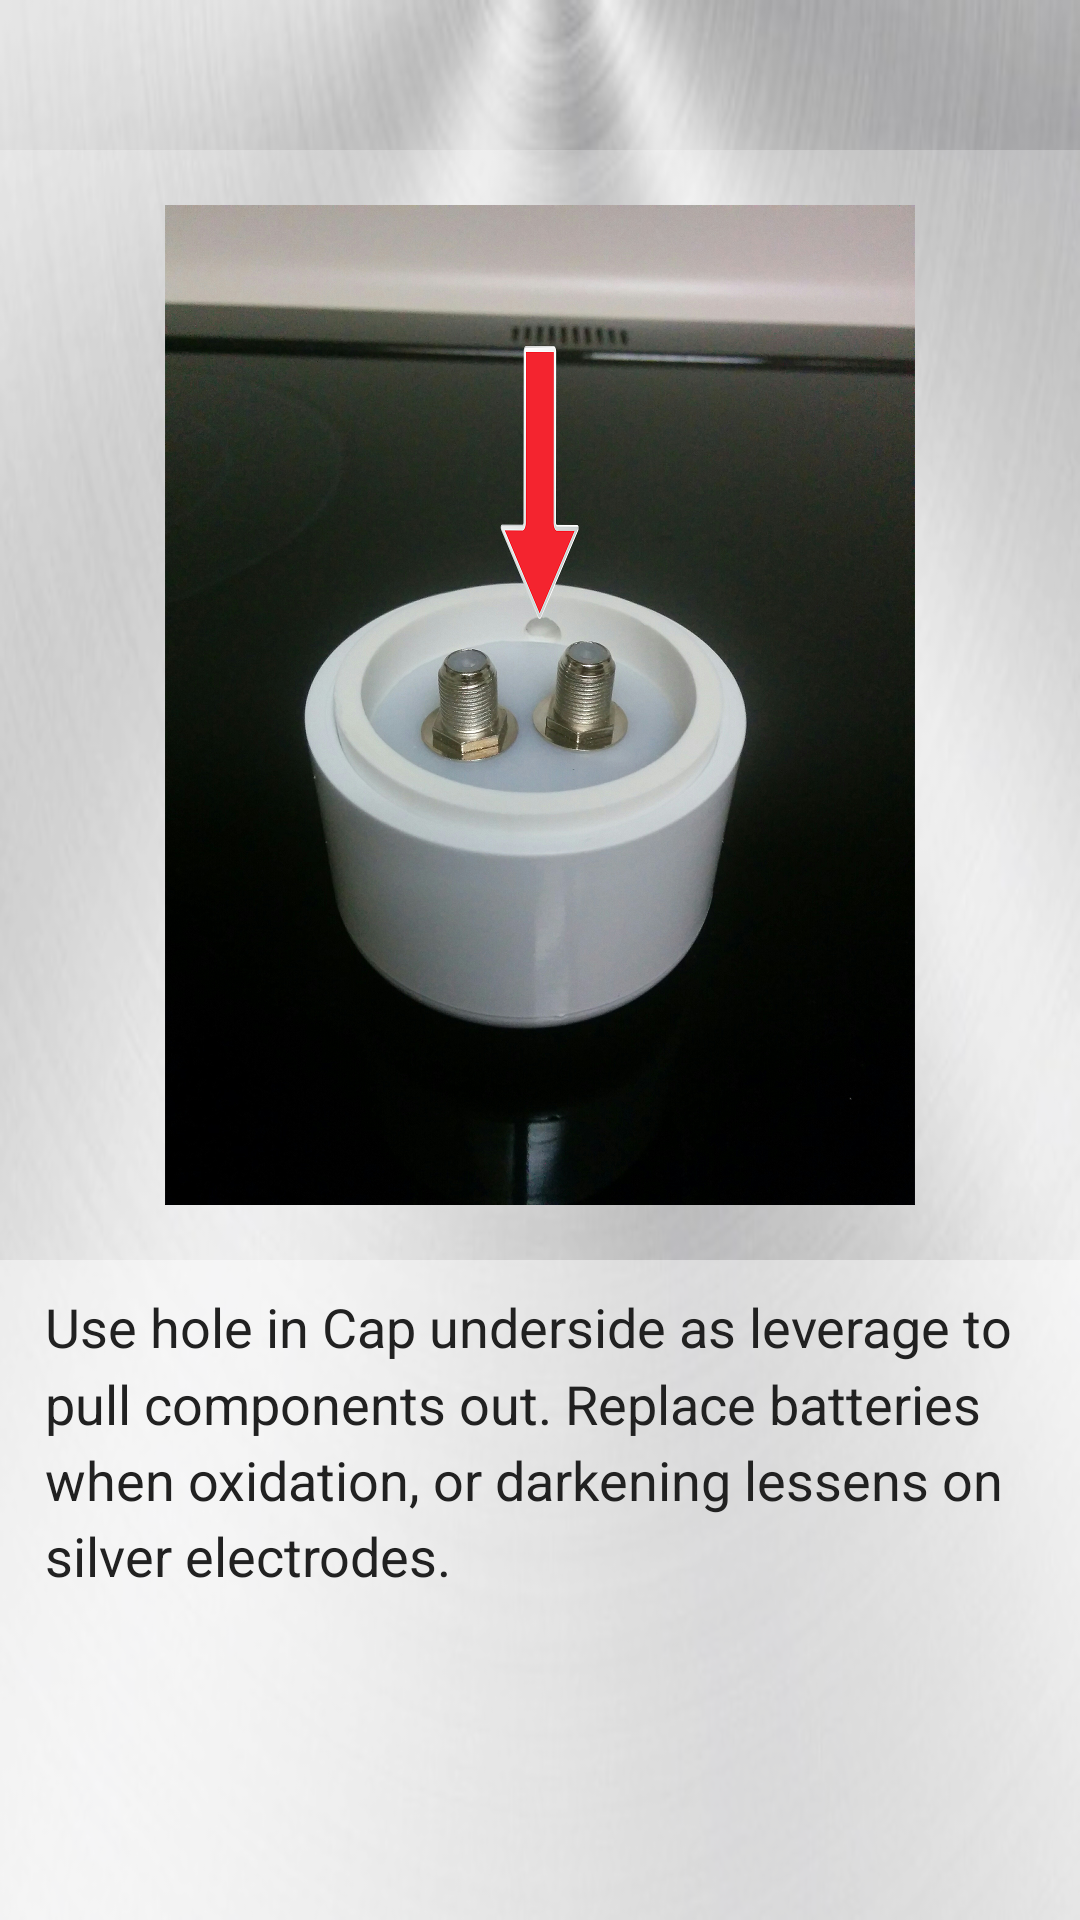

Android layout source for this screen:
<!-- AndroidManifest.xml: application theme AppTheme -->
<!-- res/layout/activity_maintenance.xml -->
<?xml version="1.0" encoding="utf-8"?>
<RelativeLayout
	xmlns:android="http://schemas.android.com/apk/res/android"
	xmlns:tools="http://schemas.android.com/tools"
	android:layout_width="match_parent"
	android:layout_height="match_parent"
	tools:context="com.ultrasonicnanosilver.apps.timeraaaa.Maintenance"
	android:background="@drawable/carbon2a">

	<LinearLayout
		android:layout_height="wrap_content"
		android:layout_width="match_parent"
		android:orientation="vertical"
		android:layout_marginTop="50dp"
		android:id="@+id/activitymaintenanceLinearLayout1"
		android:background="#44FFFFFF">

		<ImageView
			android:layout_width="wrap_content"
			android:layout_height="350dp"
			android:id="@+id/imageView6"
			android:src="@drawable/maint"
			android:layout_gravity="center_vertical|center_horizontal"
			android:layout_marginTop="10dp"
			android:layout_marginBottom="10dp"/>

	</LinearLayout>

	<LinearLayout
		android:layout_height="match_parent"
		android:layout_width="match_parent"
		android:orientation="vertical"
		android:layout_below="@id/activitymaintenanceLinearLayout1"
		android:background="#99FFFFFF">

		<TextView
			android:layout_width="wrap_content"
			android:layout_height="match_parent"
			android:textAppearance="?android:attr/textAppearanceLarge"
			android:text="Use hole in Cap underside as leverage to pull components out. Replace batteries when oxidation, or darkening lessens on silver electrodes."
			android:id="@+id/textView"
			android:textSize="18sp"
			android:lineSpacingMultiplier="1.2"
			android:textColor="@color/material_grey_900"
			android:textAlignment="textStart"
			android:textStyle="normal"
			android:layout_marginTop="10dp"
			android:layout_marginLeft="15dp"
			android:layout_marginRight="15dp"
			android:gravity="top"/>

	</LinearLayout>

</RelativeLayout>
<!-- resources referenced by this layout -->
<resources>
  <!-- drawable carbon2a: png bitmap (drawable, 104782 bytes) -->
  <!-- drawable maint: png bitmap (drawable, 974266 bytes) -->
  <style name="AppTheme" parent="Theme.AppCompat.NoActionBar">
          
          <item name="colorPrimary">@color/colorPrimary</item>
          <item name="colorPrimaryDark">@color/colorPrimaryDark</item>
          <item name="colorAccent">#002bff </item>
          <item name="android:actionBarTabTextStyle">@style/ActionBarTabText</item>
      </style>
  <color name="colorPrimary">#d4d5da</color>
  <color name="colorPrimaryDark">#000000</color>
  <style name="ActionBarTabText" parent="@android:style/Widget.Holo.ActionBar.TabText">
          <item name="android:textColor">#000000</item>
      </style>
</resources>
